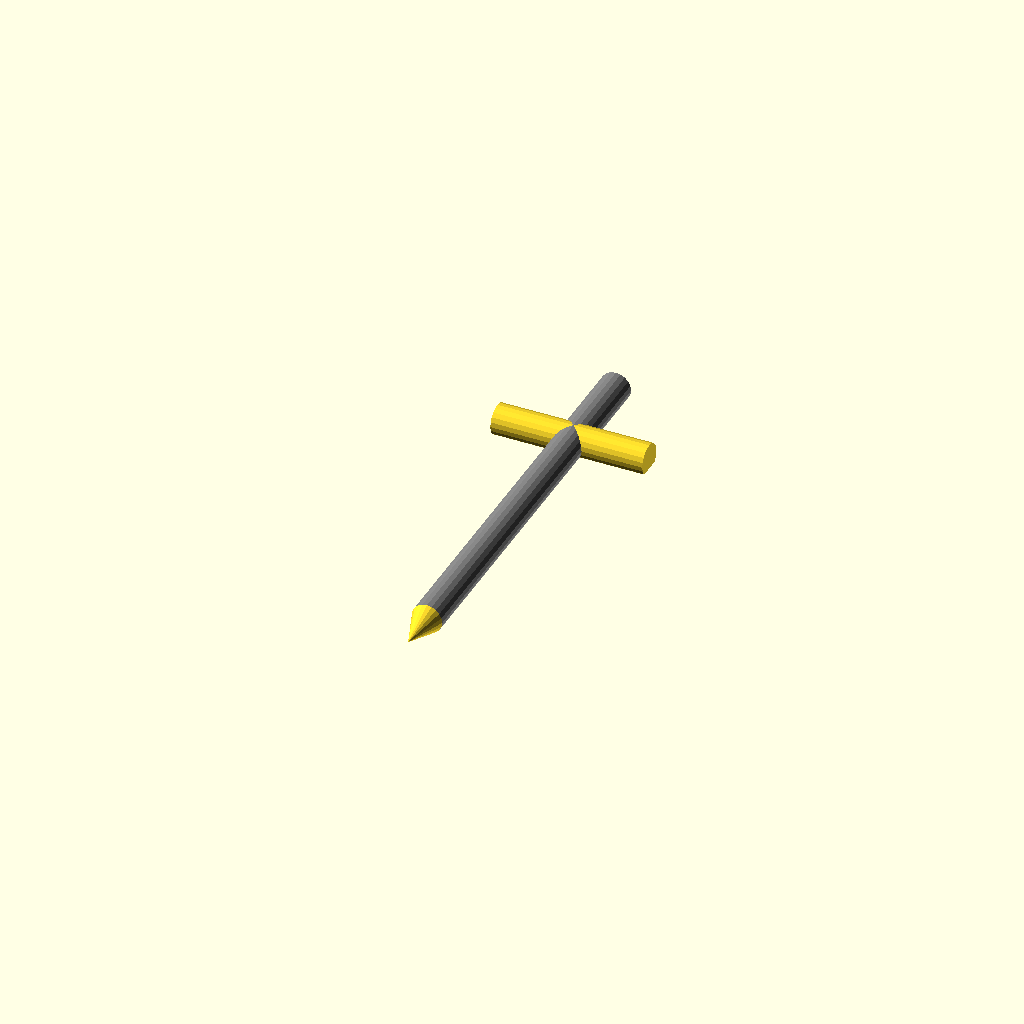
Cell 1: the model at its default parameters.
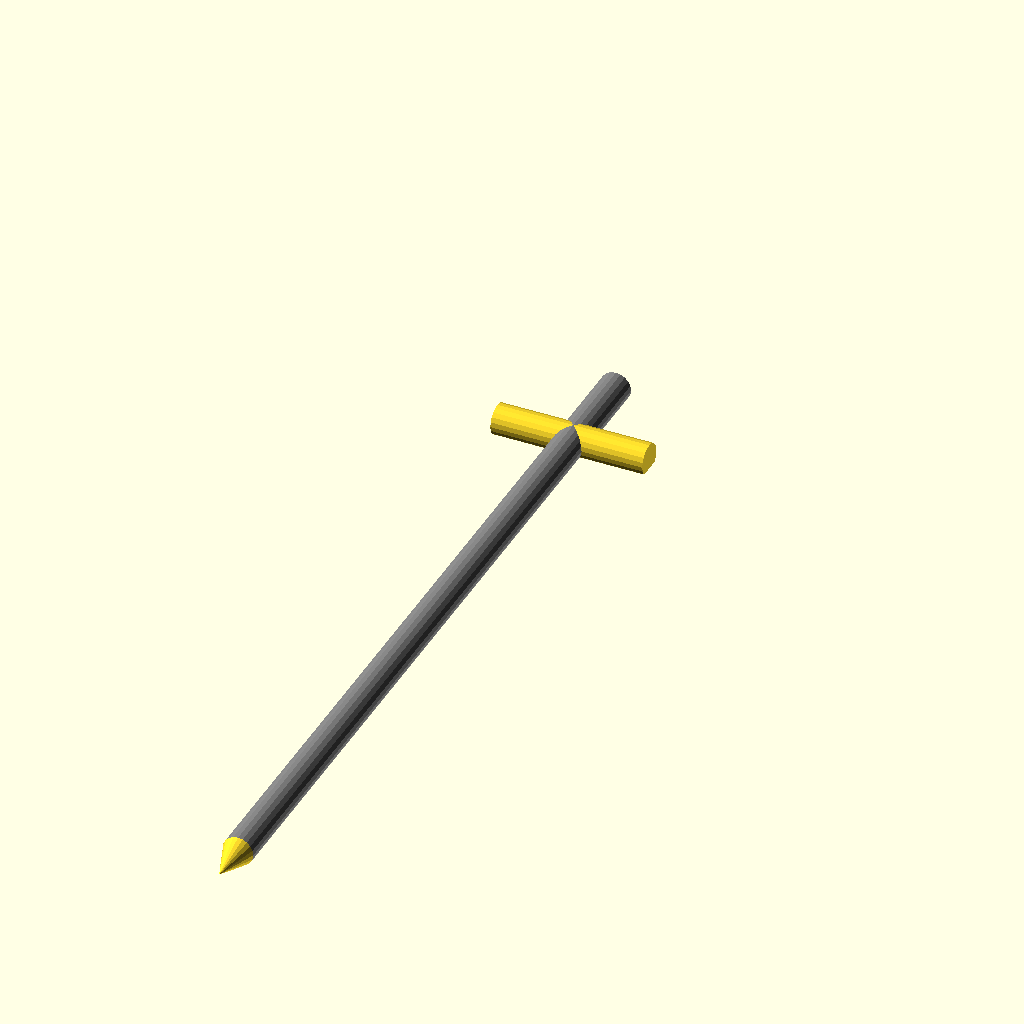
Cell 2 — length set to 80, the other parameters unchanged.
All cells are drawn from one camera (rotation 55°, 0°, 25°, orthographic, colour scheme Cornfield), so only the parameter changes between them.
Source of the model, inputs/thingiverse/files/thing-2842924/files/playmobil-sword-custom-length.scad:
echo(version=version());
 
length = 40; 

difference()  {
color("grey")
rotate([90,90,0])
   cylinder(h=length, r=1.5,$fn=20);
get_square();
}
    
difference()  {
translate([-7.5, -9, 0]) 
rotate([90,90,90])
cylinder(h=15, r=1.5 ,$fn=20);
get_square();
}

difference()  {
rotate([90,90,0])
translate([0, 0, length])
 cylinder(h=4, r1=1.5, r2=0,$fn=20);
get_square();
}


module get_square () { 
translate([-10, -length-5, -2]) 
cube([20,length+5,1]);
}
Customizer parameters (derived from the source; name, type, default, range or options):
length: number, default 40
